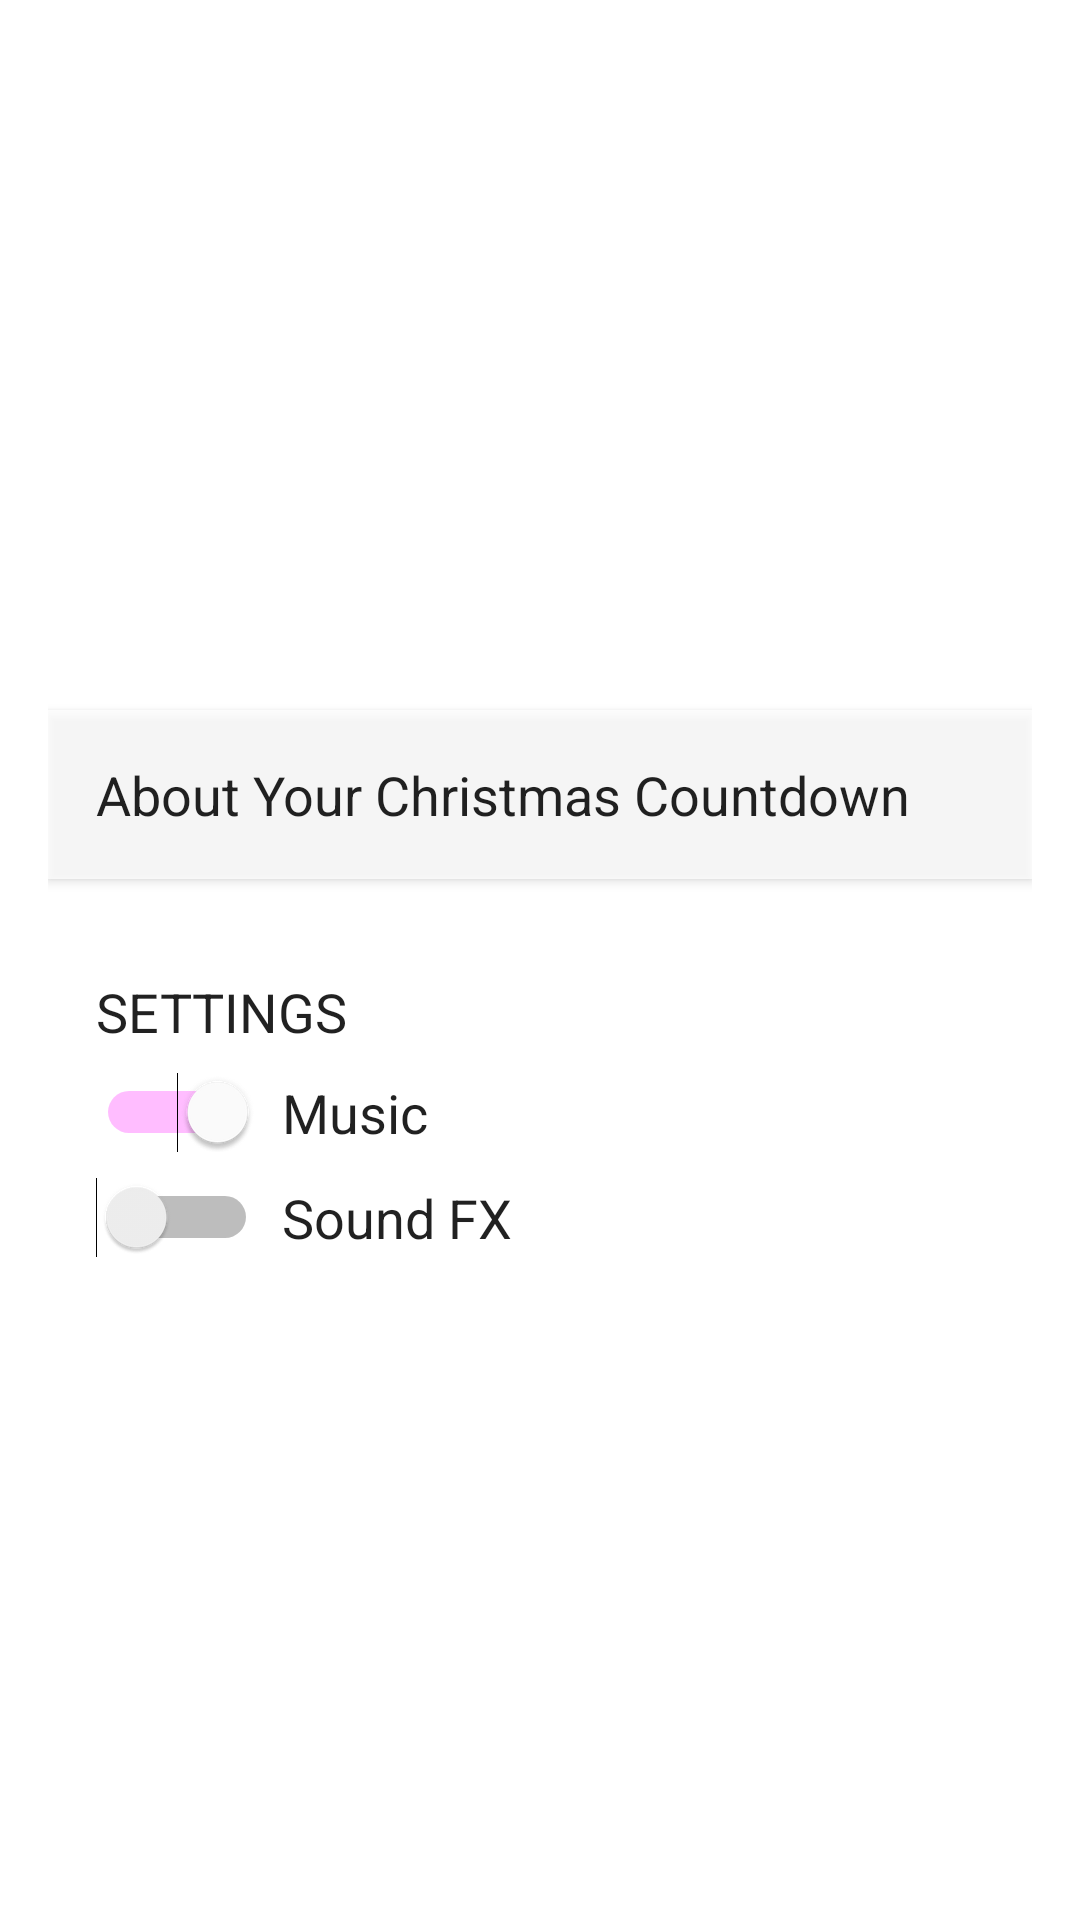

Produce the Android XML layout that renders to this screen, including the resource entries it uses.
<!-- AndroidManifest.xml: application theme Theme.Christmas -->
<!-- res/layout/activity_settings.xml -->
<?xml version="1.0" encoding="utf-8"?>
<FrameLayout xmlns:android="http://schemas.android.com/apk/res/android"
    android:layout_width="match_parent"
    android:layout_height="match_parent">

    <ImageView
        android:layout_width="match_parent"
        android:layout_height="match_parent"
        android:contentDescription="@null"
        android:scaleType="centerCrop"
        android:src="@drawable/background"/>

    <LinearLayout
        android:layout_width="match_parent"
        android:layout_height="wrap_content"
        android:orientation="vertical">

        <android.support.v7.widget.Toolbar
            android:id="@+id/toolbar"
            android:layout_width="match_parent"
            android:layout_height="?attr/actionBarSize"
            android:background="@color/transparent"
            android:theme="@style/ThemeOverlay.AppCompat.Dark.ActionBar"/>

        <ScrollView
            android:layout_width="match_parent"
            android:layout_height="wrap_content"
            android:fillViewport="true">

            <LinearLayout
                android:layout_width="match_parent"
                android:layout_height="wrap_content"
                android:orientation="vertical"
                android:padding="@dimen/keyline_1">

                <TextView
                    android:layout_width="match_parent"
                    android:layout_height="wrap_content"
                    android:text="@string/info_countdown"
                    android:textAppearance="@style/TextAppearance.AppCompat.Medium"
                    android:textColor="@color/body_text_white"/>

                <TextView
                    android:layout_width="match_parent"
                    android:layout_height="wrap_content"
                    android:layout_marginTop="@dimen/content_padding_normal"
                    android:text="@string/info_music"
                    android:textAppearance="@style/TextAppearance.AppCompat.Medium"
                    android:textColor="@color/body_text_white"/>

                <Button
                    android:id="@+id/button_about"
                    android:layout_width="match_parent"
                    android:layout_height="wrap_content"
                    android:layout_marginTop="@dimen/content_padding_normal"
                    android:background="@color/about_white"
                    android:gravity="start"
                    android:padding="@dimen/content_padding_normal"
                    android:text="@string/info_headline"
                    android:textAppearance="@style/TextAppearance.AppCompat.Medium"
                    android:textColor="@color/body_text_1"/>

                <RelativeLayout
                    android:layout_width="match_parent"
                    android:layout_height="wrap_content"
                    android:layout_marginTop="@dimen/content_padding_normal"
                    android:background="@color/about_white"
                    android:padding="@dimen/content_padding_normal">

                    <TextView
                        android:id="@+id/settings_title"
                        android:layout_width="match_parent"
                        android:layout_height="wrap_content"
                        android:text="@string/settings_title"
                        android:textAllCaps="true"
                        android:textAppearance="@style/TextAppearance.AppCompat.Medium"
                        android:textColor="@color/body_text_1"/>

                    <Switch
                        android:id="@+id/music_switch"
                        android:layout_width="wrap_content"
                        android:layout_height="wrap_content"
                        android:layout_below="@id/settings_title"
                        android:layout_marginTop="@dimen/element_spacing_normal"
                        android:checked="true"/>

                    <TextView
                        android:layout_width="wrap_content"
                        android:layout_height="wrap_content"
                        android:layout_alignBottom="@id/music_switch"
                        android:layout_alignTop="@id/music_switch"
                        android:layout_marginLeft="@dimen/element_spacing_normal"
                        android:layout_marginStart="@dimen/element_spacing_normal"
                        android:layout_toEndOf="@id/music_switch"
                        android:layout_toRightOf="@id/music_switch"
                        android:gravity="center_vertical"
                        android:text="@string/settings_music"
                        android:textAppearance="@style/TextAppearance.AppCompat.Medium"
                        android:textColor="@color/body_text_1"/>

                    <Switch
                        android:id="@+id/sfx_switch"
                        android:layout_width="wrap_content"
                        android:layout_height="wrap_content"
                        android:layout_below="@id/music_switch"
                        android:layout_marginTop="@dimen/element_spacing_normal"/>

                    <TextView
                        android:layout_width="wrap_content"
                        android:layout_height="wrap_content"
                        android:layout_alignBottom="@id/sfx_switch"
                        android:layout_alignTop="@id/sfx_switch"
                        android:layout_marginLeft="@dimen/element_spacing_normal"
                        android:layout_marginStart="@dimen/element_spacing_normal"
                        android:layout_toEndOf="@id/music_switch"
                        android:layout_toRightOf="@id/music_switch"
                        android:gravity="center_vertical"
                        android:text="@string/settings_sfx"
                        android:textAppearance="@style/TextAppearance.AppCompat.Medium"
                        android:textColor="@color/body_text_1"/>

                </RelativeLayout>

            </LinearLayout>

        </ScrollView>

    </LinearLayout>

</FrameLayout>
<!-- resources referenced by this layout -->
<resources>
  <color name="about_white">#C0FFFFFF</color>
  <color name="body_text_1">#de000000</color>
  <color name="body_text_white">#FFFFFFFF</color>
  <color name="transparent">#00000000</color>
  <dimen name="content_padding_normal">16dp</dimen>
  <dimen name="element_spacing_normal">8dp</dimen>
  <dimen name="keyline_1">16dp</dimen>
  <string name="info_countdown">
          Tap the countdown clock to change from counting in days to weeks or months.
      </string>
  <string name="info_headline">About Your Christmas Countdown</string>
  <string name="info_music">
          Use the settings below to switch off music and sounds (although be sure to switch them back on when it\'s almost Christmas!)
      </string>
  <string name="settings_music">Music</string>
  <string name="settings_sfx">Sound FX</string>
  <string name="settings_title">Settings</string>
  <style name="Theme.Christmas" parent="Theme.Christmas.Base">
          <item name="android:windowBackground">@null</item>
      </style>
  <style name="Theme.Christmas.Base" parent="Theme.AppCompat.Light.NoActionBar">
          
          <item name="colorPrimary">@color/primary</item>
          <item name="colorPrimaryDark">@color/primary_dark</item>
          <item name="colorAccent">@color/primary</item>
      </style>
  <color name="primary">@color/material_blue600</color>
  <color name="primary_dark">@color/material_red700</color>
</resources>
